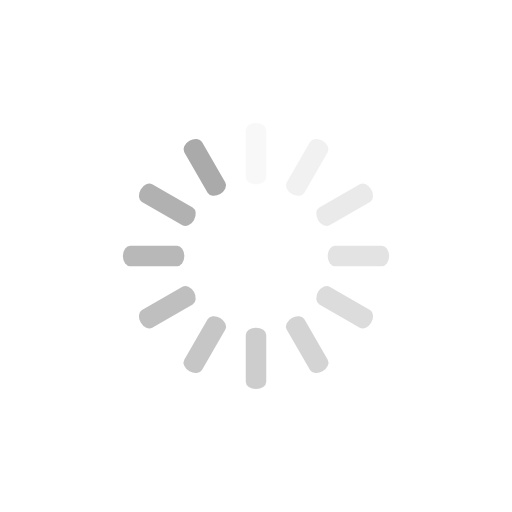
t = 0.00 s
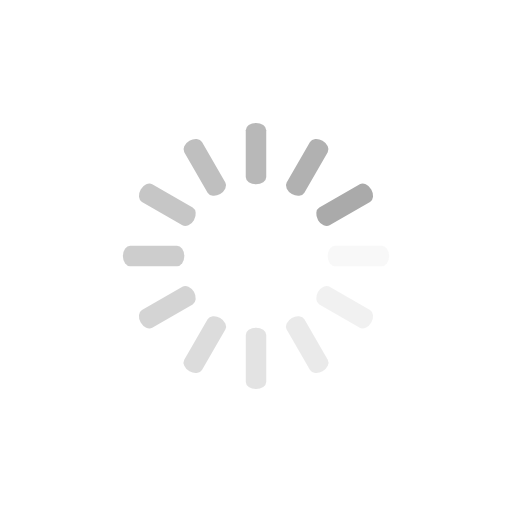
t = 0.25 s
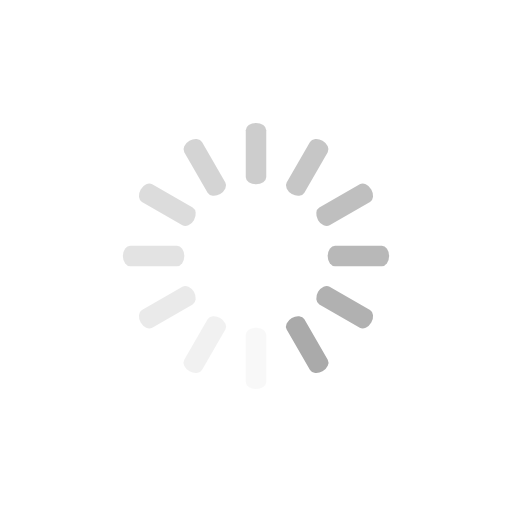
t = 0.50 s
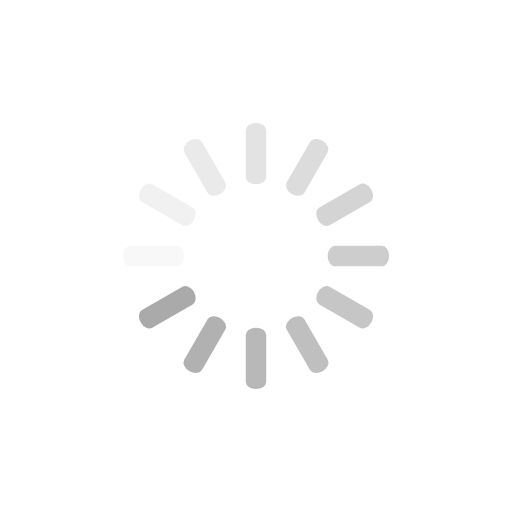
t = 0.75 s

The animated SVG that drew these frames (rendered in a browser with its animation timeline set to each time). Animation: 12 SMIL elements (animate=12); one cycle of 1.00 s, repeats indefinitely.

<svg class="lds-spinner" width="82px"  height="82px"  xmlns="http://www.w3.org/2000/svg" xmlns:xlink="http://www.w3.org/1999/xlink" viewBox="0 0 100 100" preserveAspectRatio="xMidYMid" style="background: rgb(255, 255, 255);"><g transform="rotate(0 50 50)">
  <rect x="48" y="24" rx="2.88" ry="1.44" width="4" height="12" fill="#aaa">
    <animate attributeName="opacity" values="1;0" keyTimes="0;1" dur="1s" begin="-0.9166666666666666s" repeatCount="indefinite"></animate>
  </rect>
</g><g transform="rotate(30 50 50)">
  <rect x="48" y="24" rx="2.88" ry="1.44" width="4" height="12" fill="#aaa">
    <animate attributeName="opacity" values="1;0" keyTimes="0;1" dur="1s" begin="-0.8333333333333334s" repeatCount="indefinite"></animate>
  </rect>
</g><g transform="rotate(60 50 50)">
  <rect x="48" y="24" rx="2.88" ry="1.44" width="4" height="12" fill="#aaa">
    <animate attributeName="opacity" values="1;0" keyTimes="0;1" dur="1s" begin="-0.75s" repeatCount="indefinite"></animate>
  </rect>
</g><g transform="rotate(90 50 50)">
  <rect x="48" y="24" rx="2.88" ry="1.44" width="4" height="12" fill="#aaa">
    <animate attributeName="opacity" values="1;0" keyTimes="0;1" dur="1s" begin="-0.6666666666666666s" repeatCount="indefinite"></animate>
  </rect>
</g><g transform="rotate(120 50 50)">
  <rect x="48" y="24" rx="2.88" ry="1.44" width="4" height="12" fill="#aaa">
    <animate attributeName="opacity" values="1;0" keyTimes="0;1" dur="1s" begin="-0.5833333333333334s" repeatCount="indefinite"></animate>
  </rect>
</g><g transform="rotate(150 50 50)">
  <rect x="48" y="24" rx="2.88" ry="1.44" width="4" height="12" fill="#aaa">
    <animate attributeName="opacity" values="1;0" keyTimes="0;1" dur="1s" begin="-0.5s" repeatCount="indefinite"></animate>
  </rect>
</g><g transform="rotate(180 50 50)">
  <rect x="48" y="24" rx="2.88" ry="1.44" width="4" height="12" fill="#aaa">
    <animate attributeName="opacity" values="1;0" keyTimes="0;1" dur="1s" begin="-0.4166666666666667s" repeatCount="indefinite"></animate>
  </rect>
</g><g transform="rotate(210 50 50)">
  <rect x="48" y="24" rx="2.88" ry="1.44" width="4" height="12" fill="#aaa">
    <animate attributeName="opacity" values="1;0" keyTimes="0;1" dur="1s" begin="-0.3333333333333333s" repeatCount="indefinite"></animate>
  </rect>
</g><g transform="rotate(240 50 50)">
  <rect x="48" y="24" rx="2.88" ry="1.44" width="4" height="12" fill="#aaa">
    <animate attributeName="opacity" values="1;0" keyTimes="0;1" dur="1s" begin="-0.25s" repeatCount="indefinite"></animate>
  </rect>
</g><g transform="rotate(270 50 50)">
  <rect x="48" y="24" rx="2.88" ry="1.44" width="4" height="12" fill="#aaa">
    <animate attributeName="opacity" values="1;0" keyTimes="0;1" dur="1s" begin="-0.16666666666666666s" repeatCount="indefinite"></animate>
  </rect>
</g><g transform="rotate(300 50 50)">
  <rect x="48" y="24" rx="2.88" ry="1.44" width="4" height="12" fill="#aaa">
    <animate attributeName="opacity" values="1;0" keyTimes="0;1" dur="1s" begin="-0.08333333333333333s" repeatCount="indefinite"></animate>
  </rect>
</g><g transform="rotate(330 50 50)">
  <rect x="48" y="24" rx="2.88" ry="1.44" width="4" height="12" fill="#aaa">
    <animate attributeName="opacity" values="1;0" keyTimes="0;1" dur="1s" begin="0s" repeatCount="indefinite"></animate>
  </rect>
</g></svg>
